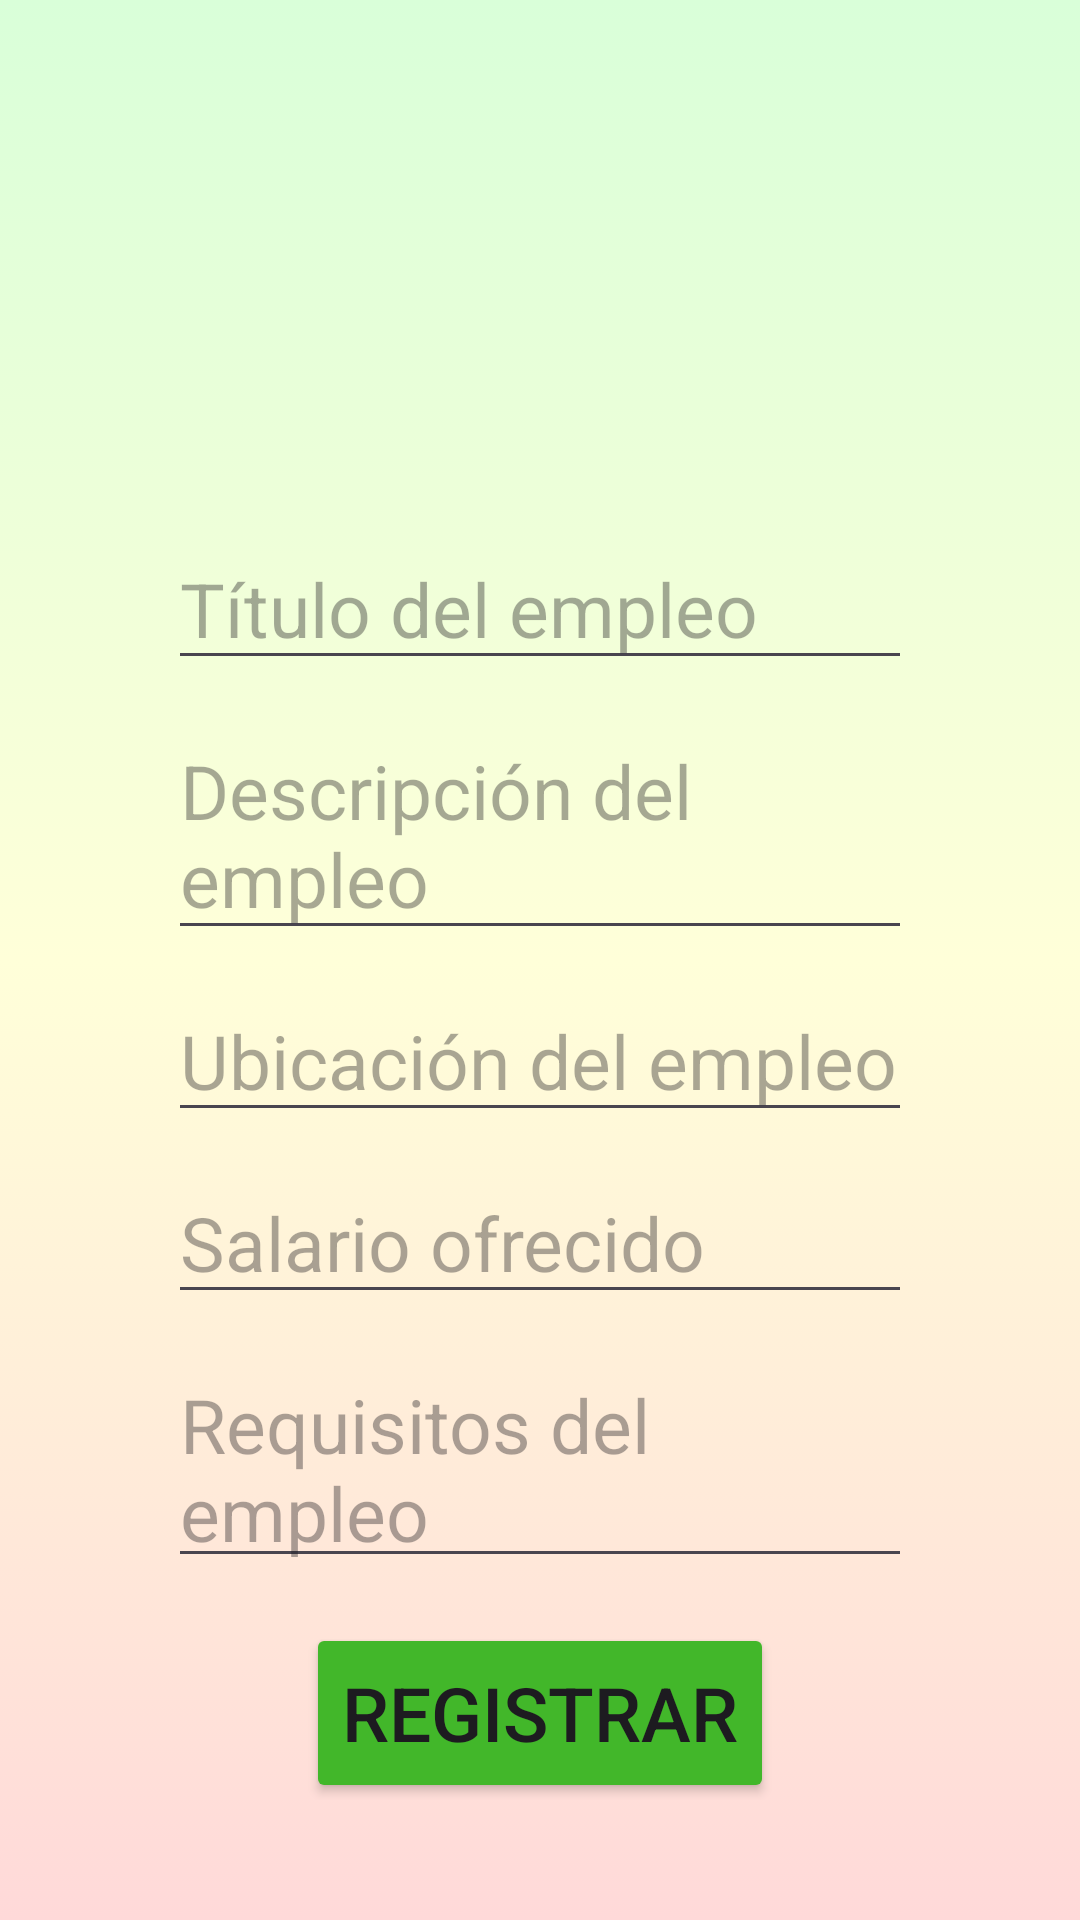

This screen was rendered from an Android layout file. Write that file and the resources it references.
<!-- AndroidManifest.xml: application theme Theme.TrabajosNicaragua -->
<!-- res/layout/post_job.xml -->
<?xml version="1.0" encoding="utf-8"?>
<androidx.constraintlayout.widget.ConstraintLayout xmlns:android="http://schemas.android.com/apk/res/android"
    xmlns:app="http://schemas.android.com/apk/res-auto"
    xmlns:tools="http://schemas.android.com/tools"
    android:layout_width="match_parent"
    android:layout_height="match_parent"
    android:background="@drawable/bg_color_main">


    <LinearLayout
        android:layout_width="match_parent"
        android:layout_height="match_parent"
        android:background="@drawable/bg_color_main"
        android:gravity="center"
        android:orientation="vertical"
        android:padding="40dp"
        app:layout_constraintBottom_toBottomOf="parent">

        <TextView
            android:id="@+id/textView"
            android:layout_width="349dp"
            android:layout_height="60dp"
            android:layout_marginLeft="16dp"
            android:layout_marginTop="16dp"
            android:layout_marginRight="16dp"
            android:layout_marginBottom="14dp"
            android:layout_margin="16dp"
            android:gravity="center"
            android:text="Registrar empleo"
            android:textSize="36dp" />

        <ImageView
            android:id="@+id/imageViewIcon"
            android:layout_width="139dp"
            android:layout_height="98dp"
            android:layout_gravity="center"
            android:layout_marginBottom="10dp"
            android:src="@drawable/post_job_icon"
            app:layout_constraintBottom_toTopOf="@+id/editTextTitle"
            app:layout_constraintEnd_toEndOf="parent"
            app:layout_constraintStart_toStartOf="parent"
            app:layout_constraintTop_toTopOf="parent" />

        <EditText
            android:id="@+id/a1"
            android:layout_width="match_parent"
            android:layout_height="wrap_content"
            android:layout_marginLeft="16dp"
            android:layout_marginTop="5dp"
            android:layout_marginRight="16dp"
            android:layout_marginBottom="5dp"
            android:hint="Título del empleo"
            android:textSize="25dp" />

        <EditText
            android:id="@+id/a2"
            android:layout_width="match_parent"
            android:layout_height="wrap_content"
            android:layout_marginLeft="16dp"
            android:layout_marginTop="5dp"
            android:layout_marginRight="16dp"
            android:layout_marginBottom="5dp"
            android:hint="Descripción del empleo"
            android:textSize="25dp" />

        <EditText
            android:id="@+id/a3"
            android:layout_width="match_parent"
            android:layout_height="wrap_content"
            android:layout_marginLeft="16dp"
            android:layout_marginTop="5dp"
            android:layout_marginRight="16dp"
            android:layout_marginBottom="5dp"
            android:hint="Ubicación del empleo"
            android:textSize="25dp" />

        <EditText
            android:id="@+id/a4"
            android:layout_width="match_parent"
            android:layout_height="wrap_content"
            android:layout_marginLeft="16dp"
            android:layout_marginTop="5dp"
            android:layout_marginRight="16dp"
            android:layout_marginBottom="5dp"
            android:hint="Salario ofrecido"
            android:textSize="25dp" />

        <EditText
            android:id="@+id/a5"
            android:layout_width="match_parent"
            android:layout_height="wrap_content"
            android:layout_marginLeft="16dp"
            android:layout_marginTop="5dp"
            android:layout_marginRight="16dp"
            android:layout_marginBottom="5dp"
            android:hint="Requisitos del empleo"
            android:textSize="25dp" />

        <Button
            android:id="@+id/buttonRegister"
            android:layout_width="wrap_content"
            android:layout_height="60dp"
            android:layout_below="@id/editTextPassword"
            android:layout_centerHorizontal="true"
            android:layout_marginTop="10dp"
            android:layout_marginBottom="8dp"
            android:backgroundTint="#42B72A"
            android:text="Registrar"
            android:textSize="25dp" />

        <Button
            android:id="@+id/buttonRegister2"
            android:layout_width="wrap_content"
            android:layout_height="60dp"
            android:layout_below="@id/editTextPassword"
            android:layout_centerHorizontal="true"
            android:backgroundTint="#6C757D"
            android:text="Regresar"
            android:textSize="25dp" />


    </LinearLayout>

</androidx.constraintlayout.widget.ConstraintLayout>
<!-- resources referenced by this layout -->
<resources>
  <!-- drawable bg_color_main (drawable) -->
  <?xml version="1.0" encoding="utf-8"?>
  <selector xmlns:android="http://schemas.android.com/apk/res/android">
      <item>
          <shape android:shape="rectangle">
              <gradient
                  android:startColor="#FFD9D9"
                  android:centerColor="#FFFFD9"
                  android:endColor="#D9FFD9"
                  android:angle="90"
                  />
          </shape>
      </item>
  </selector>
  <style name="Theme.TrabajosNicaragua" parent="Base.Theme.TrabajosNicaragua" />
  <style name="Base.Theme.TrabajosNicaragua" parent="Theme.Material3.DayNight.NoActionBar">
          
          
      </style>
</resources>
